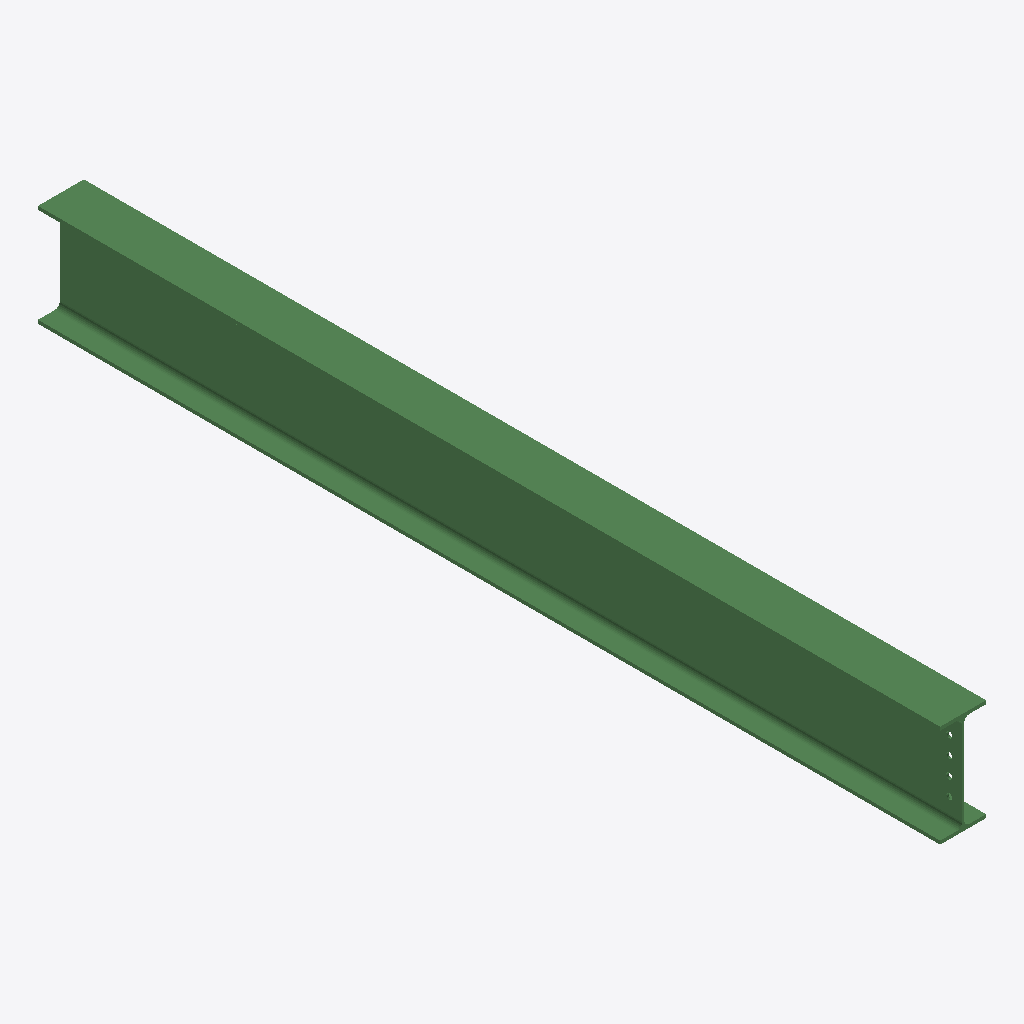
Isometric view of an IFC building model (IFC-SPF (STEP), schema IFC2X3, length unit millimetre), seen from the south-west, elements coloured by IFC class: 1 beam (green).
Extent 0.2 m × 3.5 m × 0.4 m (x, y, z). Storeys (1): Undefined at 0.00 m. Elements (1): 1 IfcBeam.

HEADER;
FILE_DESCRIPTION(('ViewDefinition[AISC_Steel_Detailing]','Option [BaseQuantities:Off]','Option [GridExport:On]','Option [Assemblies:Off]','Option [Bolts:On]','Option [Rebars:On]','Option [PourObjects:Off]','Option [Welds:On]','Option [SurfaceTreatments:On]','Option [LocationBy:0]','Option [ViewColors:Off]','Option [SectionedSpine:Off]','[2 more]'),'2;1');
FILE_NAME('b_1231_Qty_1.ifc','2026-05-16T11:52:51',('GIOVANNIPC\\gcorrea'),('Structural Designer'),'IFC Database version: Work','Tekla Structures 2020 Service Pack 5, IFC Export','');
FILE_SCHEMA(('IFC2X3'));
ENDSEC;
DATA;
#37=IFCPROJECT('2G7ZFDNE16yBDU14FA92Me',#5,'Proyecto',$,$,$,$,(#11),#36);
#39=IFCSITE('2xvEzEinjBTea80yOTcujY',#5,'Obra',$,$,#38,$,$,.ELEMENT.,$,$,$,$,$);
#41=IFCBUILDING('1jW4BfOWj9CRokMATaym7x',#5,'Undefined',$,$,#40,$,$,.ELEMENT.,$,$,$);
#43=IFCBUILDINGSTOREY('29hdEUCErFze9E_VIAceOd',#5,'Undefined',$,$,#42,$,$,.ELEMENT.,0.0);
#64=IFCBEAM('23E6F5d8r5KQyQkqxAtrfy',#44,'BEAM','IPE400','IPE400',#47,#63,'ID833863c5-9c8d-4551-af1a-bb4ecadf5a7c');
ENDSEC;
